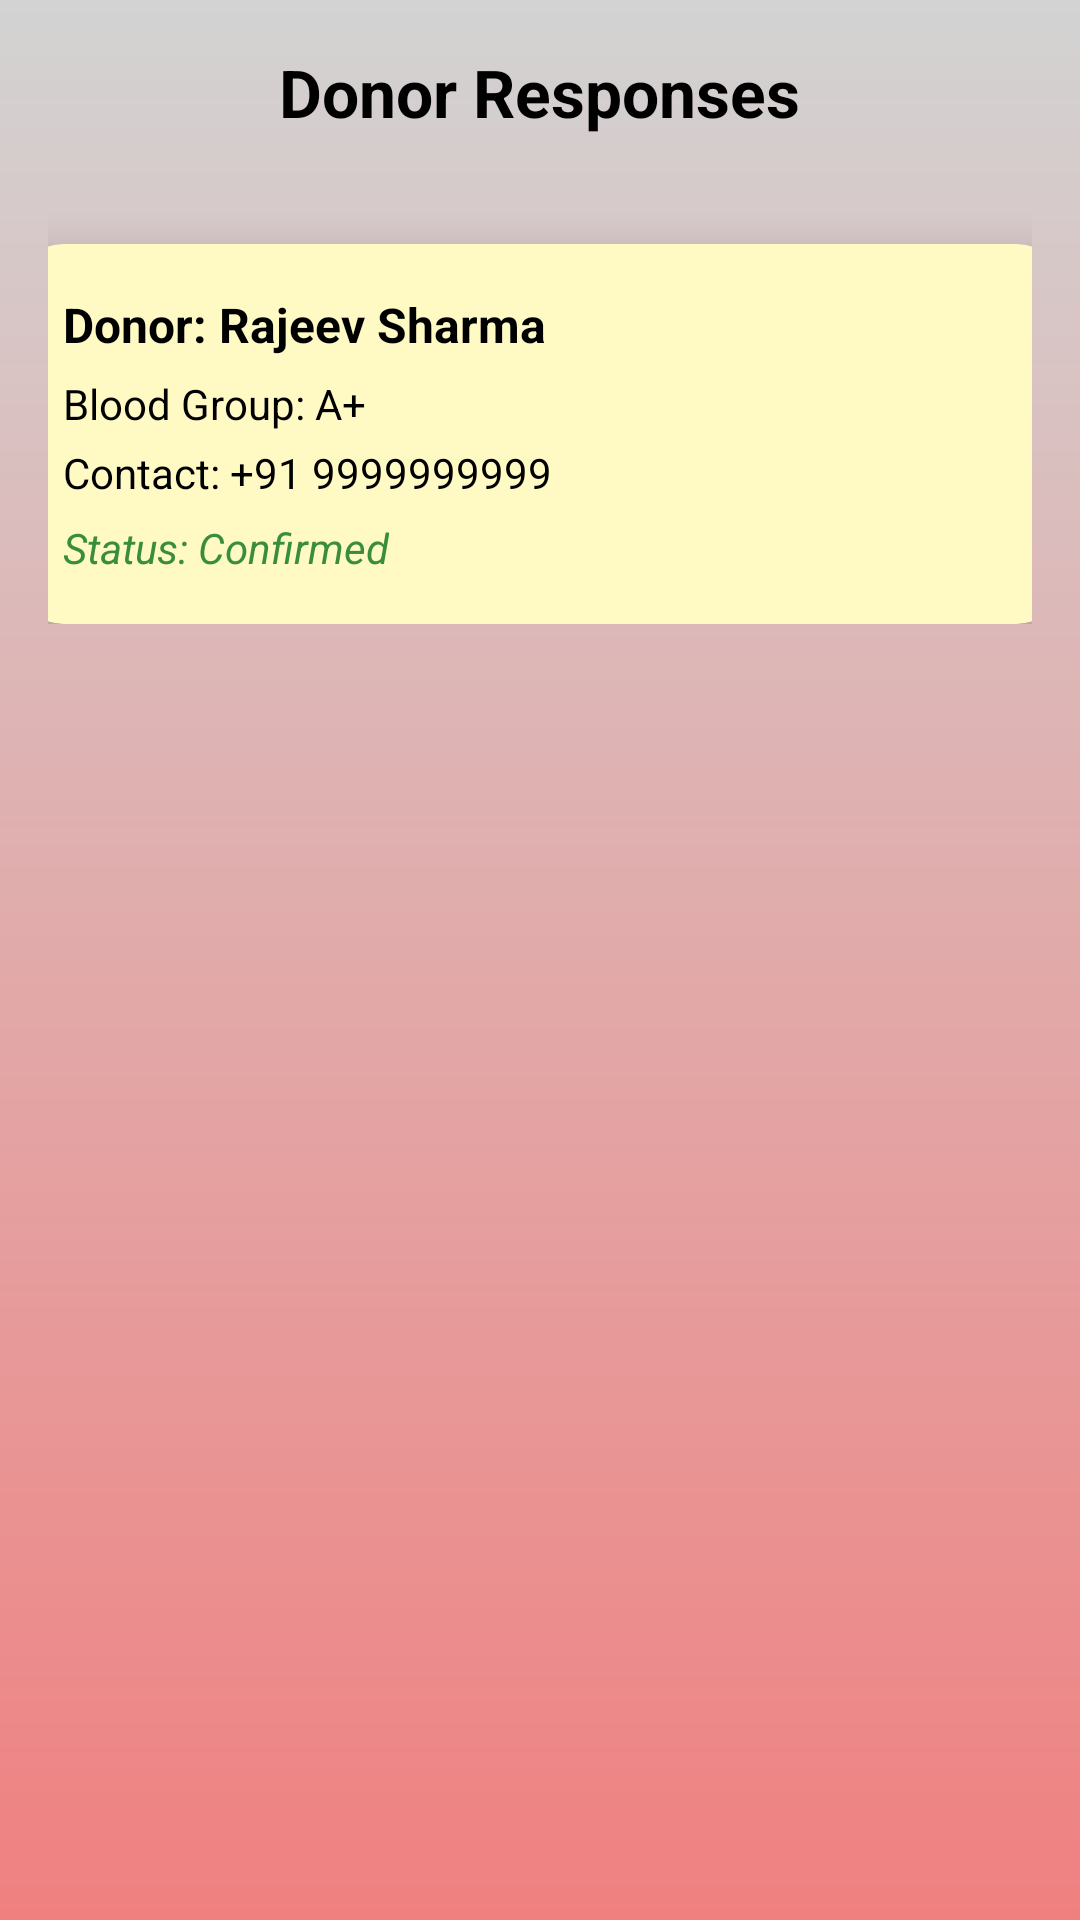

Layout XML and referenced resources for this Android screen:
<!-- AndroidManifest.xml: application theme Theme.Blooddonate -->
<!-- res/layout/activity_donorresponses.xml -->
<?xml version="1.0" encoding="utf-8"?>
<ScrollView xmlns:android="http://schemas.android.com/apk/res/android"
    xmlns:card_view="http://schemas.android.com/apk/res-auto"
    android:layout_width="match_parent"
    android:layout_height="match_parent"
    android:padding="16dp"
    android:background="@drawable/app_background">

    <LinearLayout
        android:layout_width="match_parent"
        android:layout_height="wrap_content"
        android:orientation="vertical"
        android:gravity="center_horizontal">

        <TextView
            android:layout_width="wrap_content"
            android:layout_height="wrap_content"
            android:text="Donor Responses"
            android:textSize="22sp"
            android:textStyle="bold"
            android:textColor="@android:color/black"
            android:layout_marginBottom="16dp" />

        
        <androidx.cardview.widget.CardView
            android:layout_width="350dp"
            android:layout_height="wrap_content"
            android:layout_marginTop="20dp"
            card_view:cardCornerRadius="16dp"
            card_view:cardElevation="8dp"
            android:backgroundTint="#FFF9C4">

            <LinearLayout
                android:layout_width="match_parent"
                android:layout_height="wrap_content"
                android:orientation="vertical"
                android:padding="16dp">

                <TextView
                    android:id="@+id/donorName"
                    android:layout_width="wrap_content"
                    android:layout_height="wrap_content"
                    android:text="Donor: Rajeev Sharma"
                    android:textSize="16sp"
                    android:textColor="@android:color/black"
                    android:textStyle="bold" />

                <TextView
                    android:id="@+id/donorBlood"
                    android:layout_width="wrap_content"
                    android:layout_height="wrap_content"
                    android:text="Blood Group: A+"
                    android:textSize="14sp"
                    android:textColor="@android:color/black"
                    android:layout_marginTop="6dp" />

                <TextView
                    android:id="@+id/donorContact"
                    android:layout_width="wrap_content"
                    android:layout_height="wrap_content"
                    android:text="Contact: +91 9999999999"
                    android:textSize="14sp"
                    android:textColor="@android:color/black"
                    android:layout_marginTop="4dp" />

                <TextView
                    android:id="@+id/responseStatus"
                    android:layout_width="wrap_content"
                    android:layout_height="wrap_content"
                    android:text="Status: Confirmed"
                    android:textSize="14sp"
                    android:textColor="#388E3C"
                    android:layout_marginTop="6dp"
                    android:textStyle="italic" />
            </LinearLayout>
        </androidx.cardview.widget.CardView>
    </LinearLayout>
</ScrollView>
<!-- resources referenced by this layout -->
<resources>
  <!-- drawable app_background (drawable) -->
  <?xml version="1.0" encoding="utf-8"?>
  <layer-list xmlns:android="http://schemas.android.com/apk/res/android">
      <item>
          <color android:color="#F5F5F5" /> 
      </item>
      <item>
          <shape android:shape="rectangle">
              <gradient
                  android:type="linear"
                  android:startColor="#F08080"
                  android:endColor="#D3D3D3"
                  android:angle="90" />
          </shape>
      </item>
  </layer-list>
  <style name="Theme.Blooddonate" parent="Base.Theme.Blooddonate" />
  <style name="Base.Theme.Blooddonate" parent="Theme.Material3.DayNight.NoActionBar">
          
          
      </style>
</resources>
